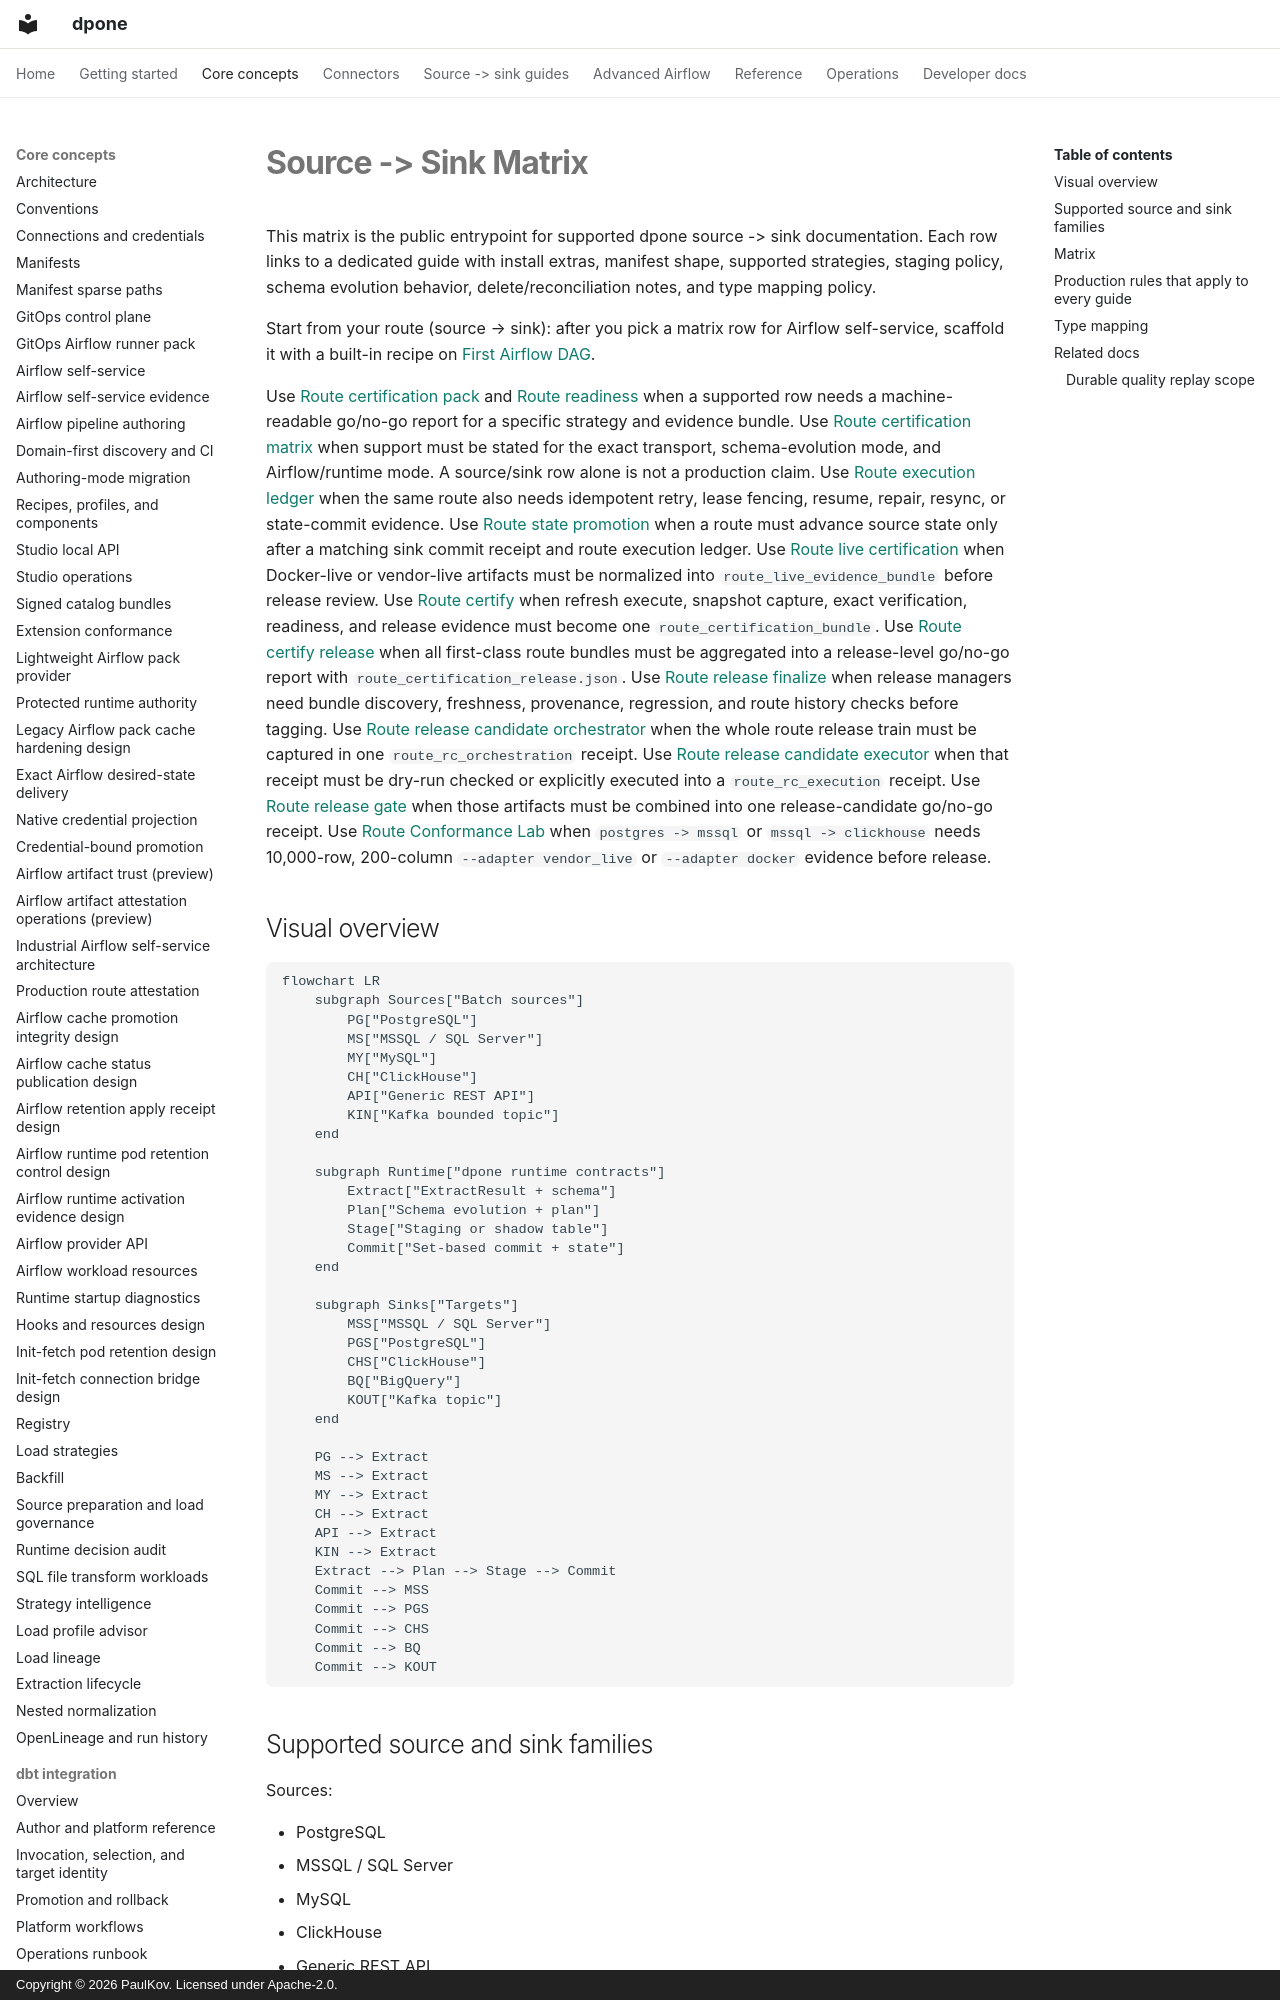

repository: PaulKov/dpone · page: source-sink-matrix/index.html · generator: mkdocs · copyright: Copyright © 2026 PaulKov. Licensed under Apache-2.0.

# Source -> Sink Matrix

This matrix is the public entrypoint for supported dpone source -> sink documentation. Each row links to a dedicated guide with install extras, manifest shape, supported strategies, staging policy, schema evolution behavior, delete/reconciliation notes, and type mapping policy.

Start from your route (source → sink): after you pick a matrix row for Airflow
self-service, scaffold it with a built-in recipe on
[First Airflow DAG](getting-started/first-airflow-dag.md).

Use [Route certification pack](route-certification-pack.md) and
[Route readiness](route-readiness.md) when a supported row needs a
machine-readable go/no-go report for a specific strategy and evidence bundle.
Use [Route certification matrix](route-certification-matrix.md) when support
must be stated for the exact transport, schema-evolution mode, and
Airflow/runtime mode. A source/sink row alone is not a production claim.
Use [Route execution ledger](route-execution-ledger.md) when the same route also
needs idempotent retry, lease fencing, resume, repair, resync, or state-commit
evidence.
Use [Route state promotion](route-state-promotion.md) when a route must advance
source state only after a matching sink commit receipt and route execution
ledger.
Use [Route live certification](route-live-certification.md) when Docker-live or
vendor-live artifacts must be normalized into `route_live_evidence_bundle`
before release review.
Use [Route certify](route-certify.md) when refresh execute, snapshot capture,
exact verification, readiness, and release evidence must become one
`route_certification_bundle`.
Use [Route certify release](route-certify-release.md) when all first-class route
bundles must be aggregated into a release-level go/no-go report with
`route_certification_release.json`.
Use [Route release finalize](route-release-finalize.md) when release managers
need bundle discovery, freshness, provenance, regression, and route history
checks before tagging.
Use [Route release candidate orchestrator](route-rc-orchestrator.md) when the
whole route release train must be captured in one `route_rc_orchestration`
receipt.
Use [Route release candidate executor](route-rc-executor.md) when that receipt
must be dry-run checked or explicitly executed into a `route_rc_execution`
receipt.
Use [Route release gate](route-release-gate.md) when those artifacts must be
combined into one release-candidate go/no-go receipt.
Use [Route Conformance Lab](route-conformance-lab.md) when `postgres -> mssql`
or `mssql -> clickhouse` needs 10,000-row, 200-column `--adapter vendor_live`
or `--adapter docker` evidence before release.

## Visual overview

```mermaid
flowchart LR
    subgraph Sources["Batch sources"]
        PG["PostgreSQL"]
        MS["MSSQL / SQL Server"]
        MY["MySQL"]
        CH["ClickHouse"]
        API["Generic REST API"]
        KIN["Kafka bounded topic"]
    end

    subgraph Runtime["dpone runtime contracts"]
        Extract["ExtractResult + schema"]
        Plan["Schema evolution + plan"]
        Stage["Staging or shadow table"]
        Commit["Set-based commit + state"]
    end

    subgraph Sinks["Targets"]
        MSS["MSSQL / SQL Server"]
        PGS["PostgreSQL"]
        CHS["ClickHouse"]
        BQ["BigQuery"]
        KOUT["Kafka topic"]
    end

    PG --> Extract
    MS --> Extract
    MY --> Extract
    CH --> Extract
    API --> Extract
    KIN --> Extract
    Extract --> Plan --> Stage --> Commit
    Commit --> MSS
    Commit --> PGS
    Commit --> CHS
    Commit --> BQ
    Commit --> KOUT
```

## Supported source and sink families

Sources:

- PostgreSQL
- MSSQL / SQL Server
- MySQL
- ClickHouse
- Generic REST API
- Kafka bounded batch topic

Sinks:

- MSSQL / SQL Server
- PostgreSQL
- ClickHouse
- BigQuery
- Kafka topic
